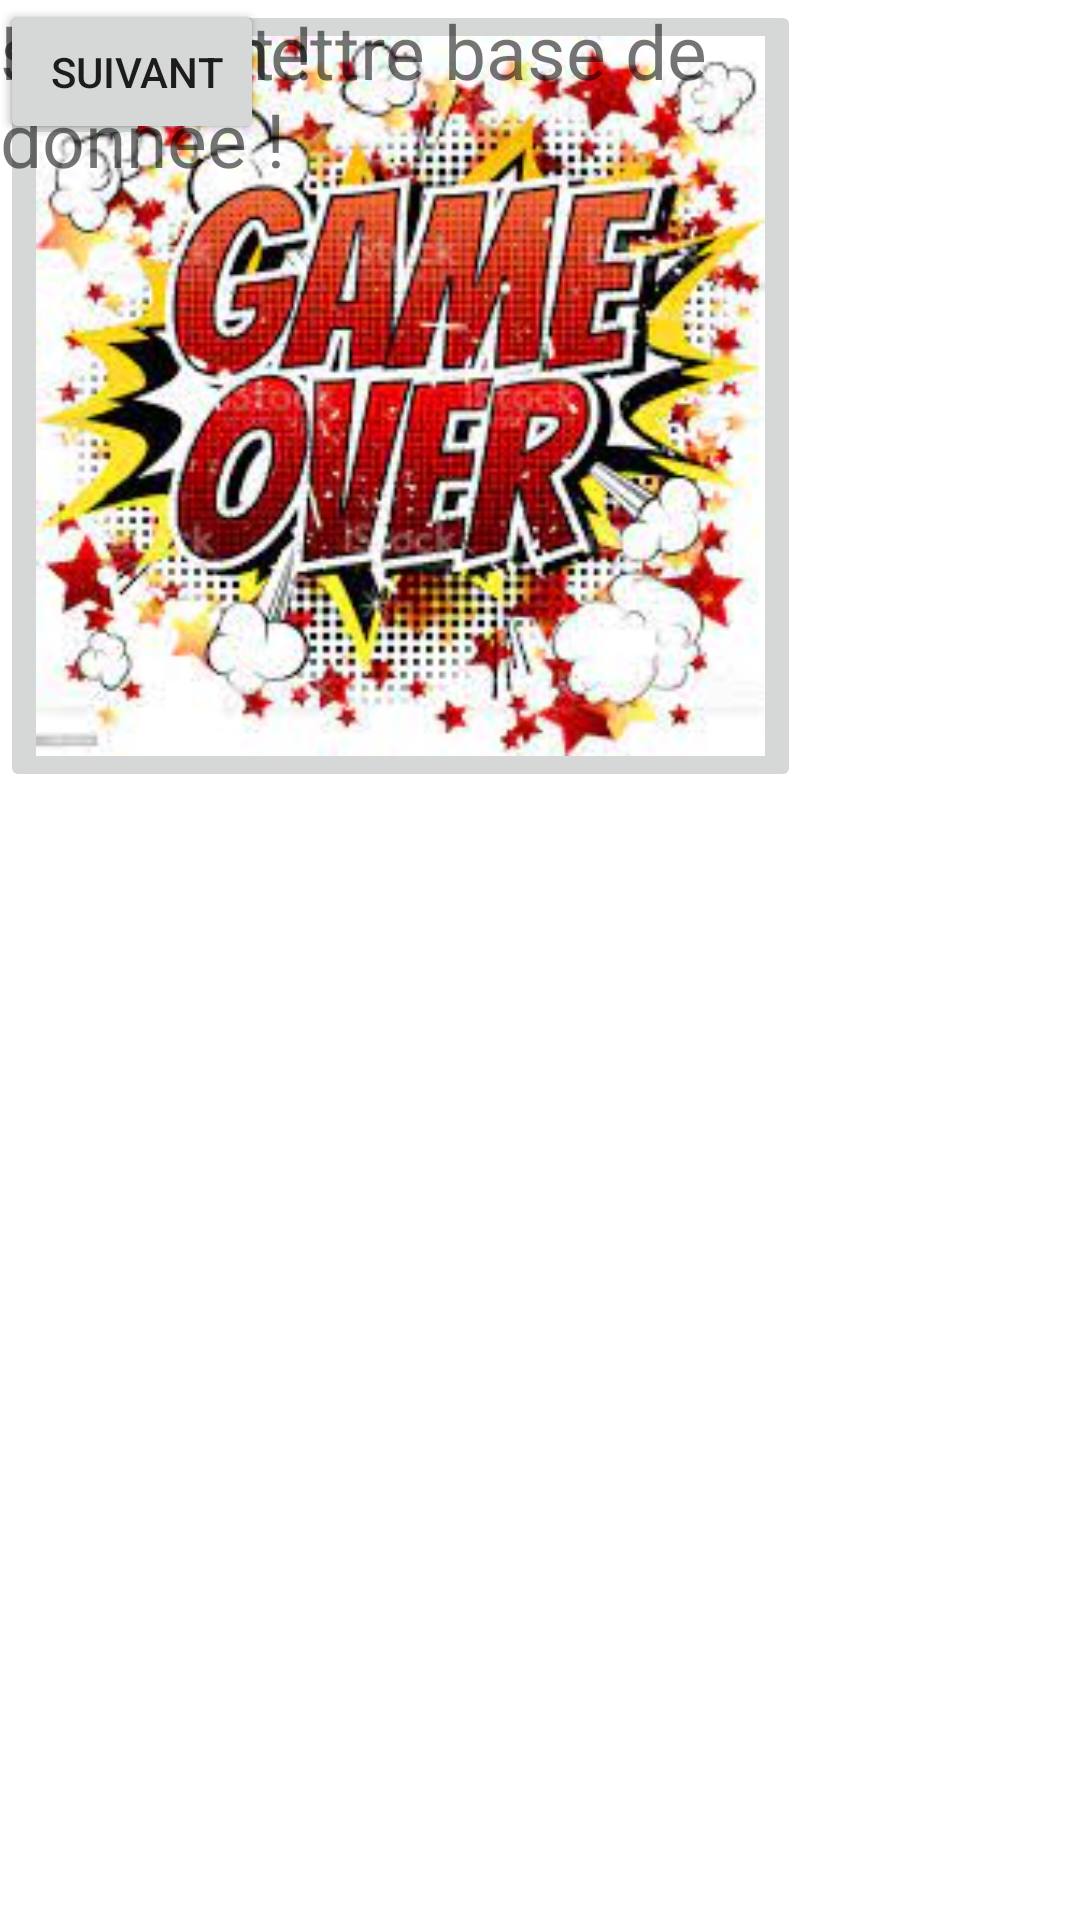

Reconstruct the res/layout file that produces this screen, plus the resources it refers to.
<!-- AndroidManifest.xml: application theme Theme.Ecoledesloustics -->
<!-- res/layout/perdu.xml -->
<?xml version="1.0" encoding="utf-8"?>
<androidx.constraintlayout.widget.ConstraintLayout xmlns:android="http://schemas.android.com/apk/res/android"
    xmlns:tools="http://schemas.android.com/tools"
    android:layout_width="match_parent"
    android:layout_height="match_parent">

    <Button
        android:id="@+id/button_add"
        android:layout_width="wrap_content"
        android:layout_height="wrap_content"
        android:layout_alignParentRight="true"
        android:layout_alignParentBottom="true"
        android:text=" Acceuil "
        tools:layout_editor_absoluteX="152dp"
        tools:layout_editor_absoluteY="667dp" />

    <ImageButton
        android:layout_width="267dp"
        android:layout_height="264dp"
        android:layout_margin="0dp"
        android:adjustViewBounds="true"
        android:scaleType="fitCenter"
        android:src="@drawable/perdu"
        tools:layout_editor_absoluteX="78dp"
        tools:layout_editor_absoluteY="212dp" />

    <ImageButton
        android:layout_width="50dp"
        android:layout_height="50dp"
        android:adjustViewBounds="true"
        android:scaleType="fitCenter"
        android:src="@drawable/icon"
        android:layout_margin="0dp"
        tools:layout_editor_absoluteX="345dp"
        tools:layout_editor_absoluteY="16dp" />

    <TextView
        android:layout_width="251dp"
        android:layout_height="31dp"
        android:text="Résultat !"
        android:textSize="25sp"
        tools:layout_editor_absoluteX="16dp"
        tools:layout_editor_absoluteY="31dp" />

    <TextView
        android:layout_width="267dp"
        android:layout_height="74dp"
        android:text="score mettre base de donnée !"
        android:textSize="25sp"
        tools:layout_editor_absoluteX="72dp"
        tools:layout_editor_absoluteY="109dp" />

    <Button
        android:id="@+id/button_add"
        android:layout_width="wrap_content"
        android:layout_height="wrap_content"
        android:layout_alignParentRight="true"
        android:layout_alignParentBottom="true"
        android:text=" suivant"
        tools:layout_editor_absoluteX="152dp"
        tools:layout_editor_absoluteY="606dp" />

</androidx.constraintlayout.widget.ConstraintLayout>
<!-- resources referenced by this layout -->
<resources>
  <!-- drawable perdu: jpeg bitmap (drawable, 20304 bytes) -->
  <style name="Theme.Ecoledesloustics" parent="Theme.MaterialComponents.DayNight.DarkActionBar">
          
          <item name="colorPrimary">@color/purple_500</item>
          <item name="colorPrimaryVariant">@color/purple_700</item>
          <item name="colorOnPrimary">@color/white</item>
          
          <item name="colorSecondary">@color/teal_200</item>
          <item name="colorSecondaryVariant">@color/teal_700</item>
          <item name="colorOnSecondary">@color/black</item>
          
          <item name="android:statusBarColor" tools:targetApi="l">?attr/colorPrimaryVariant</item>
          
      </style>
  <!-- not gathered from this repository: default colours our renderer supplied (Android Studio template values) -->
  <color name="purple_500">#FF6200EE</color>
  <color name="purple_700">#FF3700B3</color>
  <color name="teal_200">#FF03DAC5</color>
  <color name="teal_700">#FF018786</color>
  <color name="black">#FF000000</color>
  <color name="white">#FFFFFFFF</color>
</resources>
